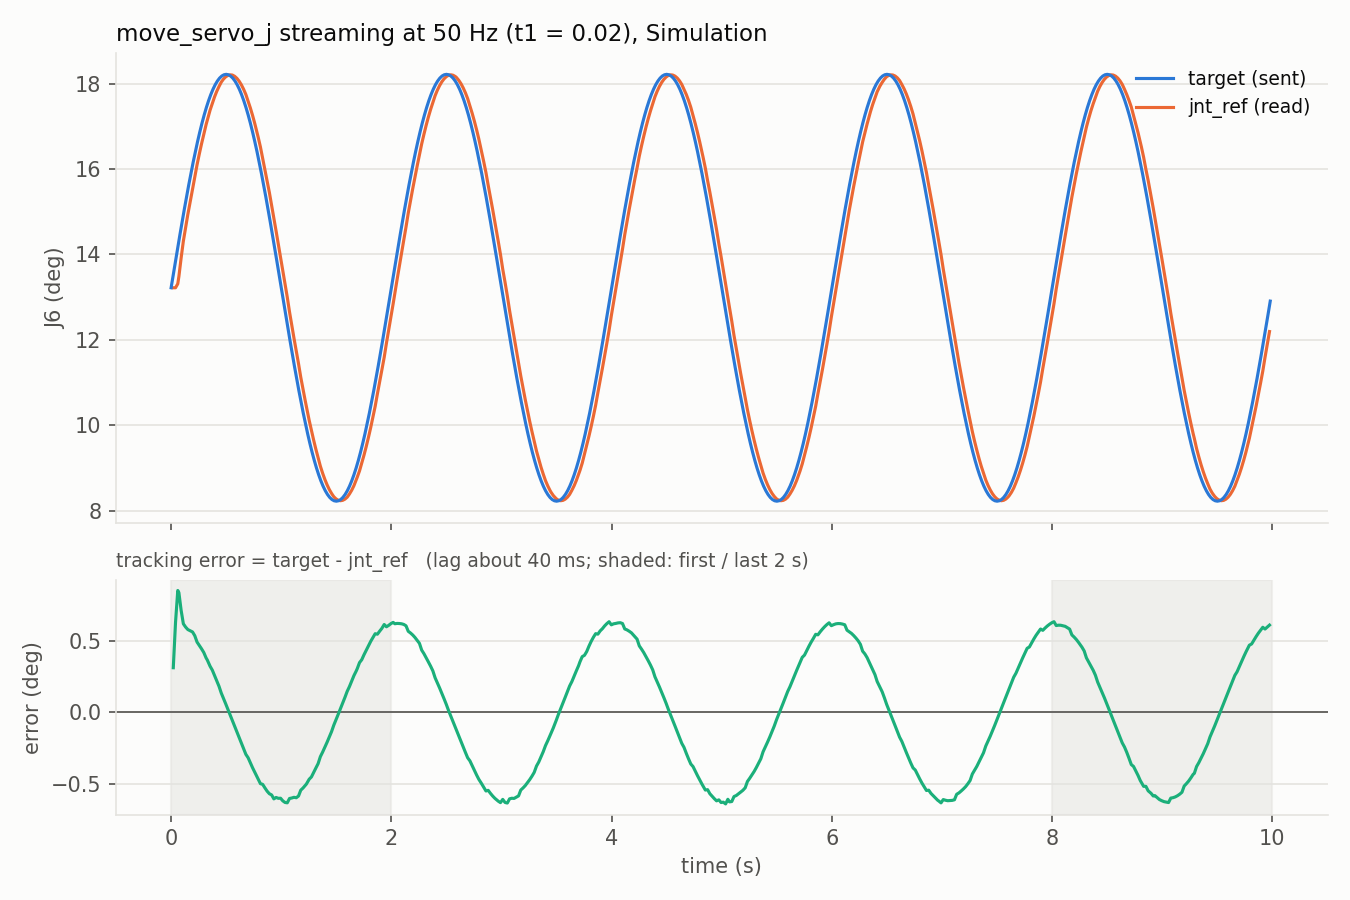

Data behind this chart, as committed beside it:
send_time_s, send_duration_ms, target_j6_deg, jnt_ref_j6_deg, state_time_s, target_at_state_time_deg
0.000063, 0.1700, 13.22, 13.22, -0.000680, 13.22
0.02012, 0.1210, 13.53, 13.22, 0.01978, 13.53
0.04025, 0.2268, 13.85, 13.22, 0.04011, 13.85
0.06019, 0.3437, 14.16, 13.31, 0.06049, 14.16
0.08019, 0.1730, 14.46, 13.48, 0.07064, 14.32
0.1002, 0.1521, 14.77, 13.91, 0.09083, 14.63
0.1202, 0.1518, 15.06, 14.31, 0.1112, 14.93
0.1401, 0.1267, 15.35, 14.63, 0.1316, 15.23
0.1601, 0.1807, 15.63, 14.94, 0.1518, 15.52
0.1802, 0.2244, 15.9, 15.26, 0.1744, 15.82
0.2001, 0.1430, 16.16, 15.53, 0.1947, 16.09
0.2202, 0.1693, 16.41, 15.81, 0.2149, 16.34
0.2402, 0.1778, 16.64, 16.1, 0.2356, 16.59
0.2602, 0.1923, 16.87, 16.35, 0.2558, 16.82
0.2801, 0.1301, 17.07, 16.59, 0.2762, 17.03
0.3001, 0.1648, 17.27, 16.81, 0.2965, 17.23
0.3201, 0.1438, 17.44, 17.04, 0.3179, 17.42
0.3402, 0.2278, 17.6, 17.14, 0.3282, 17.51
0.3602, 0.1720, 17.74, 17.38, 0.3538, 17.7
0.3802, 0.1838, 17.87, 17.54, 0.3741, 17.83
0.4002, 0.1742, 17.98, 17.69, 0.3944, 17.95
0.4202, 0.1832, 18.06, 17.82, 0.4147, 18.04
0.4402, 0.1758, 18.13, 17.93, 0.435, 18.12
0.4602, 0.1613, 18.18, 18.04, 0.4553, 18.17
0.4801, 0.0980, 18.21, 18.11, 0.4755, 18.2
0.5001, 0.1390, 18.22, 18.16, 0.4959, 18.22
0.5201, 0.0788, 18.21, 18.19, 0.5161, 18.21
0.5401, 0.0990, 18.18, 18.21, 0.5365, 18.19
0.5601, 0.1154, 18.13, 18.2, 0.5568, 18.14
0.5801, 0.1145, 18.06, 18.17, 0.5772, 18.07
0.6001, 0.1265, 17.97, 18.13, 0.5976, 17.99
0.6201, 0.1789, 17.87, 18.06, 0.6178, 17.88
0.6401, 0.1148, 17.74, 17.97, 0.6381, 17.76
0.6601, 0.1333, 17.6, 17.87, 0.6585, 17.61
0.6801, 0.0979, 17.44, 17.75, 0.6788, 17.45
0.7002, 0.1482, 17.26, 17.59, 0.6992, 17.27
0.7202, 0.1783, 17.07, 17.43, 0.7196, 17.08
0.7402, 0.1713, 16.86, 17.25, 0.7399, 16.87
0.7602, 0.1096, 16.64, 17.06, 0.7601, 16.64
0.7803, 0.2690, 16.41, 16.86, 0.7804, 16.4
0.8001, 0.1206, 16.16, 16.75, 0.7906, 16.28
0.8201, 0.2016, 15.9, 16.52, 0.811, 16.02
0.8401, 0.1779, 15.63, 16.25, 0.8314, 15.75
0.8601, 0.0895, 15.35, 16, 0.8517, 15.47
0.8801, 0.0712, 15.06, 15.73, 0.8719, 15.18
0.9001, 0.0540, 14.76, 15.45, 0.8923, 14.88
0.9201, 0.1682, 14.46, 15.15, 0.9127, 14.57
0.9402, 0.2079, 14.15, 14.87, 0.933, 14.26
0.9601, 0.0780, 13.85, 14.55, 0.9533, 13.95
0.9801, 0.0860, 13.53, 14.24, 0.9736, 13.63
1, 0.1184, 13.22, 13.92, 0.9939, 13.32
1.02, 0.1546, 12.9, 13.62, 1.014, 13
1.04, 0.2262, 12.59, 13.31, 1.035, 12.68
1.06, 0.1608, 12.28, 13, 1.055, 12.36
1.08, 0.1580, 11.97, 12.65, 1.075, 12.05
1.1, 0.1626, 11.67, 12.34, 1.095, 11.74
1.12, 0.1150, 11.38, 12.04, 1.116, 11.44
1.14, 0.1276, 11.09, 11.74, 1.137, 11.14
1.16, 0.2079, 10.81, 11.44, 1.157, 10.85
1.18, 0.0922, 10.54, 11.12, 1.177, 10.58
... 440 more rows
